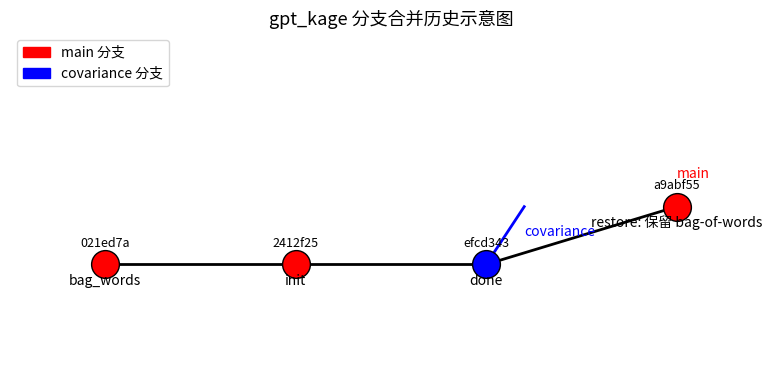

This figure's Python source:
import matplotlib.pyplot as plt
import matplotlib.patches as mpatches

# 节点和分支结构
nodes = [
    ("021ed7a", "bag_words", "main"),
    ("2412f25", "init", "main"),
    ("efcd343", "done", "main/covariance"),
    ("a9abf55", "restore: 保留 bag-of-words", "main"),
]

# 画布设置
fig, ax = plt.subplots(figsize=(8, 4))
ax.set_xlim(-0.5, 3.5)
ax.set_ylim(-1, 2)
ax.axis('off')

# 坐标布局
positions = {
    "021ed7a": (0, 0),
    "2412f25": (1, 0),
    "efcd343": (2, 0),
    "a9abf55": (3, 0.5),
}

# 画主线
ax.plot([0, 1, 2], [0, 0, 0], color='black', linewidth=2, zorder=1)
# covariance 分支
ax.plot([2, 2.2], [0, 0.5], color='blue', linewidth=2, zorder=1)
# main 分支恢复提交
ax.plot([2, 3], [0, 0.5], color='black', linewidth=2, zorder=1)

# 画节点
for node, label, branch in nodes:
    x, y = positions[node]
    color = 'red' if branch == 'main' else 'blue'
    ax.scatter(x, y, s=400, color=color, edgecolor='black', zorder=2)
    ax.text(x, y+0.15, node, ha='center', fontsize=9, color='black')
    ax.text(x, y-0.18, label, ha='center', fontsize=10, color='black')
    if node == 'efcd343':
        ax.text(x+0.2, y+0.25, 'covariance', color='blue', fontsize=10)
    if node == 'a9abf55':
        ax.text(x, y+0.25, 'main', color='red', fontsize=10)

# 图例
main_patch = mpatches.Patch(color='red', label='main 分支')
cov_patch = mpatches.Patch(color='blue', label='covariance 分支')
ax.legend(handles=[main_patch, cov_patch], loc='upper left')

plt.title('gpt_kage 分支合并历史示意图', fontsize=13)
plt.tight_layout()
plt.savefig('branch_graph.png', dpi=150)
plt.close()
print('分支结构图已生成：branch_graph.png')
